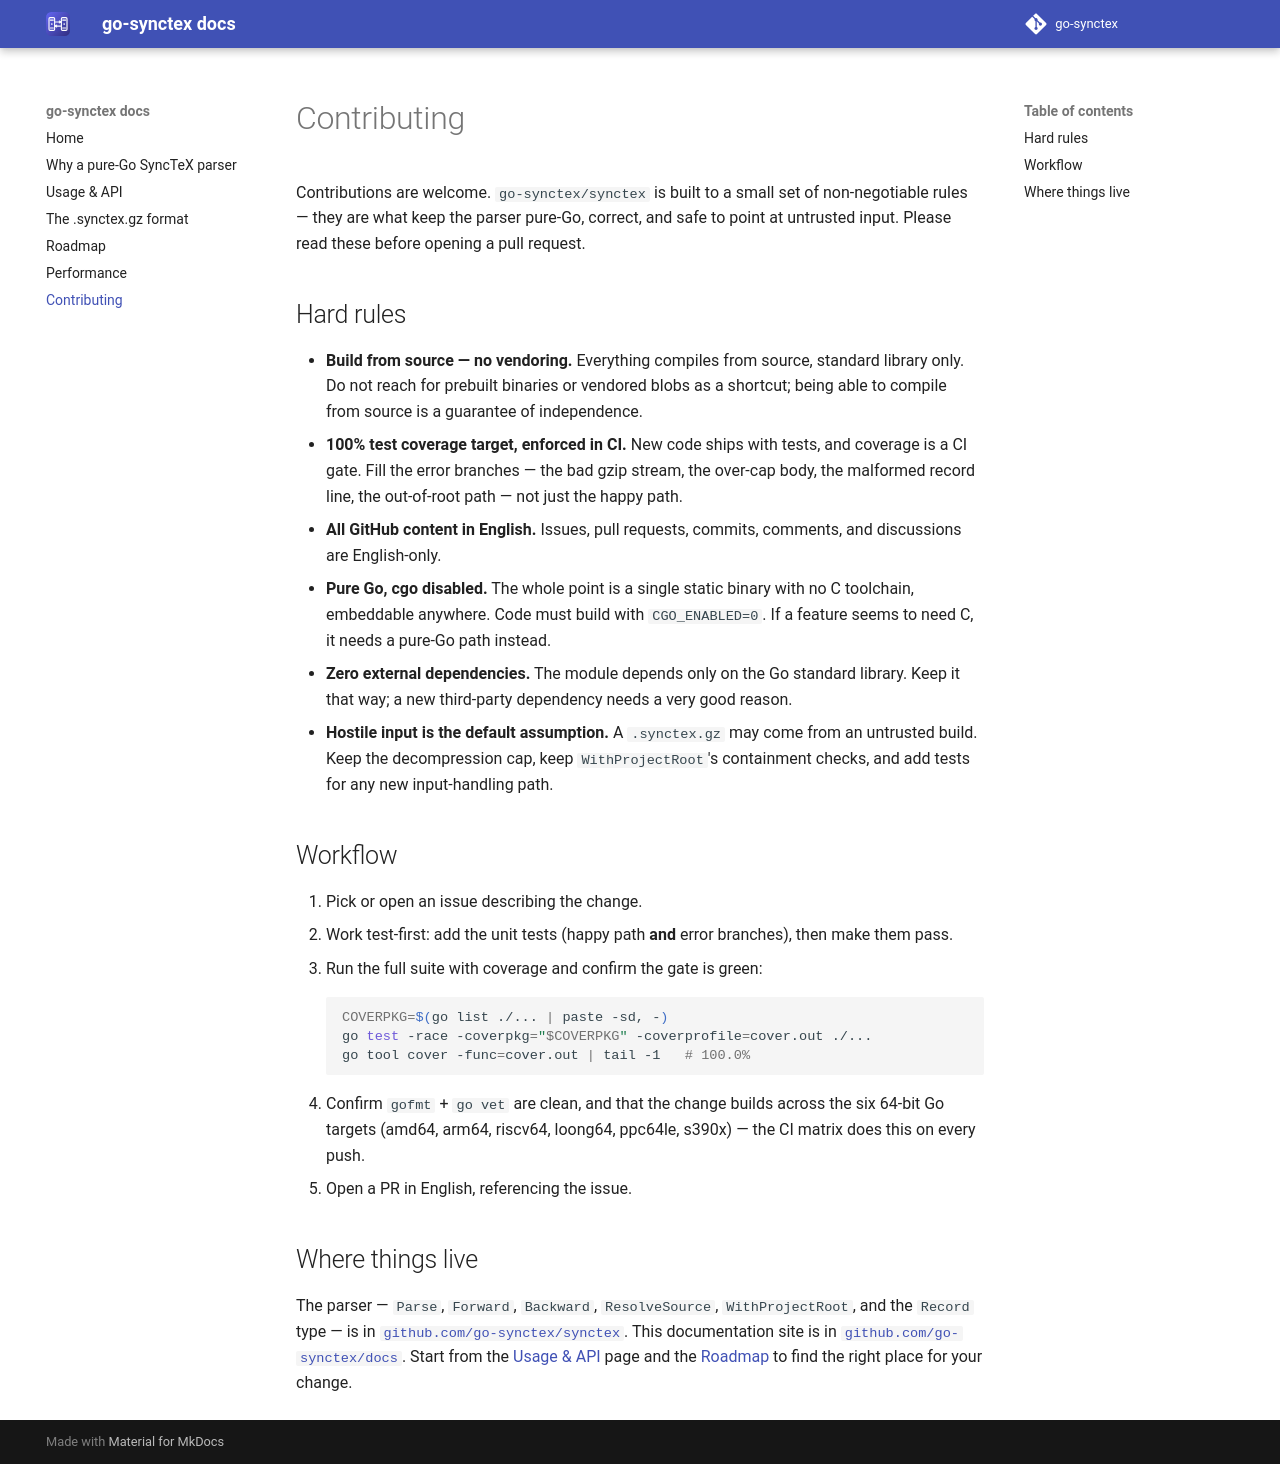

repository: go-synctex/docs · page: 0.1/contributing/index.html · generator: mkdocs

# Contributing

Contributions are welcome. `go-synctex/synctex` is built to a small set of
non-negotiable rules — they are what keep the parser pure-Go, correct, and safe
to point at untrusted input. Please read these before opening a pull request.

## Hard rules

- **Build from source — no vendoring.** Everything compiles from source, standard
  library only. Do not reach for prebuilt binaries or vendored blobs as a
  shortcut; being able to compile from source is a guarantee of independence.
- **100% test coverage target, enforced in CI.** New code ships with tests, and
  coverage is a CI gate. Fill the error branches — the bad gzip stream, the
  over-cap body, the malformed record line, the out-of-root path — not just the
  happy path.
- **All GitHub content in English.** Issues, pull requests, commits, comments,
  and discussions are English-only.
- **Pure Go, cgo disabled.** The whole point is a single static binary with no C
  toolchain, embeddable anywhere. Code must build with `CGO_ENABLED=0`. If a
  feature seems to need C, it needs a pure-Go path instead.
- **Zero external dependencies.** The module depends only on the Go standard
  library. Keep it that way; a new third-party dependency needs a very good
  reason.
- **Hostile input is the default assumption.** A `.synctex.gz` may come from an
  untrusted build. Keep the decompression cap, keep `WithProjectRoot`'s
  containment checks, and add tests for any new input-handling path.

## Workflow

1. Pick or open an issue describing the change.
2. Work test-first: add the unit tests (happy path **and** error branches), then
   make them pass.
3. Run the full suite with coverage and confirm the gate is green:

    ```sh
    COVERPKG=$(go list ./... | paste -sd, -)
    go test -race -coverpkg="$COVERPKG" -coverprofile=cover.out ./...
    go tool cover -func=cover.out | tail -1   # 100.0%
    ```

4. Confirm `gofmt` + `go vet` are clean, and that the change builds across the
   six 64-bit Go targets (amd64, arm64, riscv64, loong64, ppc64le, s390x) — the
   CI matrix does this on every push.
5. Open a PR in English, referencing the issue.

## Where things live

The parser — `Parse`, `Forward`, `Backward`, `ResolveSource`, `WithProjectRoot`,
and the `Record` type — is in
[`github.com/go-synctex/synctex`](https://github.com/go-synctex/synctex). This
documentation site is in
[`github.com/go-synctex/docs`](https://github.com/go-synctex/docs). Start from
the [Usage & API](api.md) page and the [Roadmap](roadmap.md) to find the right
place for your change.
